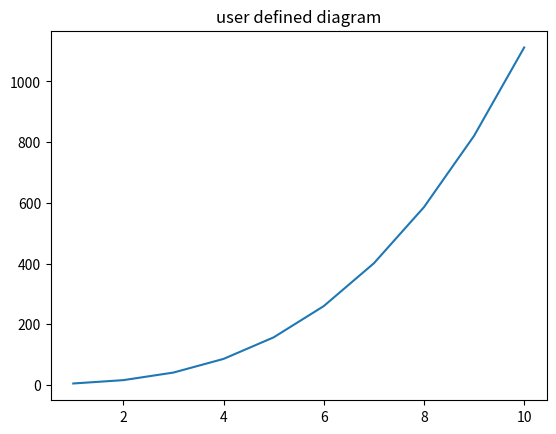

The script that saved this image:
import numpy as np
from matplotlib import pyplot as plt

# 直线图
# x = np.arange(1, 10)
# y = x * 2 + 5
# plt.title('test for NumPy')
# plt.xlabel('x')
# plt.ylabel('y')
# plt.plot(x, y, 'xk')
# plt.show()

# 正弦图和两个图并存
# x = np.arange(0, 3 * np.pi, 0.1)
# y1 = np.sin(x)
# y2 = np.cos(x)
#
# plt.subplot(2, 3, 1)
# plt.plot(x, y1, 'xk')
# plt.title('test for NumPy_sin') # 区别于只有一个表的情况，两个表的时候不能有x，y坐标的lable函数
#
# plt.subplot(3, 2, 2)
# plt.plot(x, y2, 'ob')
# plt.title('test for NumPy_cos')
#
# plt.show()

# 直方图
# x = [5, 8, 10]
# y = [12,16,6]
# x2 = [6,9,11]
# y2 = [6,15,7]
# plt.bar(x, y, align='center')
# plt.bar(x2, y2, color='g', align='center')
# plt.title('Bar graph')
# plt.ylabel('Y axis')
# plt.xlabel('X axis')
# plt.show()


x1 = np.arange(1, 11)
y = 2 + x1 + x1 * x1 + x1 * x1 * x1

plt.title('user defined diagram')
plt.plot(x1, y)
plt.show()
